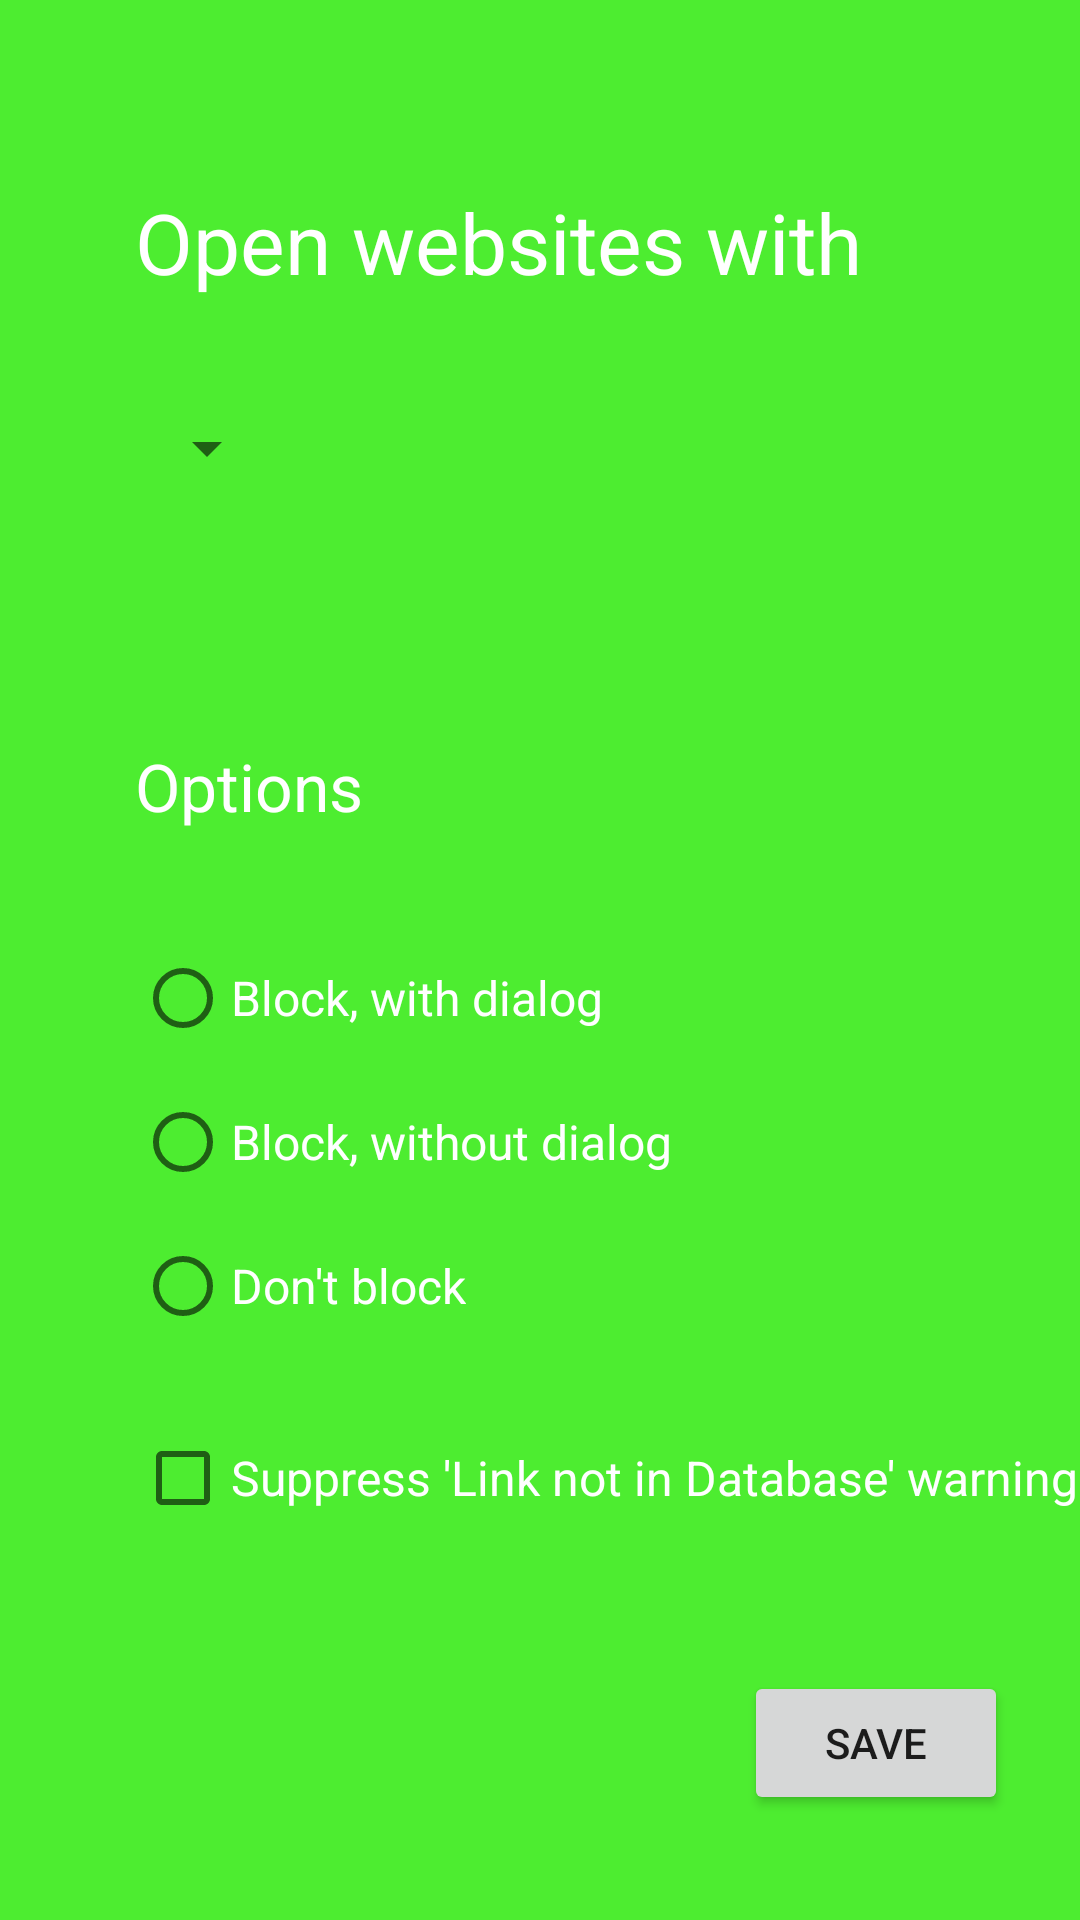

Here is an Android app screen rendered from its layout file. Give the layout XML and the strings, colors and styles it references.
<!-- AndroidManifest.xml: application theme Theme.Shellsec -->
<!-- res/layout/act_main2.xml -->
<?xml version="1.0" encoding="utf-8"?>
<RelativeLayout xmlns:android="http://schemas.android.com/apk/res/android"
    xmlns:tools="http://schemas.android.com/tools"
    android:layout_width="match_parent"
    android:layout_height="match_parent"
    android:background="?attr/colorPrimary"
    tools:context=".urlscanner.MainAct2">

    <TextView
        android:id="@+id/textView"
        android:layout_width="wrap_content"
        android:layout_height="wrap_content"
        android:layout_alignParentStart="true"
        android:layout_alignParentTop="true"
        android:layout_marginStart="45dp"
        android:layout_marginTop="62dp"
        android:text="@string/choose_browser_title"
        android:textAppearance="@android:style/TextAppearance.Material.Headline"
        android:textColor="@android:color/white"
        android:textSize="28sp" />

    <androidx.appcompat.widget.AppCompatSpinner
        android:id="@+id/spinner1"
        android:layout_width="wrap_content"
        android:layout_height="wrap_content"
        android:layout_alignStart="@+id/textView"
        android:layout_below="@+id/textView"
        android:layout_marginTop="38dp" />

    <TextView
        android:id="@+id/textView2"
        android:layout_width="wrap_content"
        android:layout_height="wrap_content"
        android:text="@string/choose_options_title"
        android:textAppearance="@android:style/TextAppearance.Material.Large"
        android:textColor="@android:color/white"
        android:layout_below="@+id/spinner1"
        android:layout_alignStart="@+id/spinner1"
        android:layout_marginTop="86dp" />

    <RadioGroup
        android:id="@+id/radioGroup1"
        android:layout_width="wrap_content"
        android:layout_height="wrap_content"
        android:layout_alignStart="@+id/textView2"
        android:layout_below="@+id/textView2">

        <androidx.appcompat.widget.AppCompatRadioButton
            android:id="@+id/radioButton1"
            android:layout_width="wrap_content"
            android:layout_height="wrap_content"
            android:layout_marginTop="32dp"
            android:text="@string/block_with_dialog"
            android:textAppearance="@android:style/TextAppearance.Material.Subhead"
            android:textColor="@android:color/white" />

        <androidx.appcompat.widget.AppCompatRadioButton
            android:id="@+id/radioButton2"
            android:layout_width="wrap_content"
            android:layout_height="wrap_content"
            android:text="@string/block_without_dialog"
            android:textAppearance="@android:style/TextAppearance.Material.Subhead"
            android:textColor="@android:color/white" />


        <androidx.appcompat.widget.AppCompatRadioButton
            android:id="@+id/radioButton3"
            android:layout_width="wrap_content"
            android:layout_height="wrap_content"
            android:text="@string/dont_block"
            android:textAppearance="@android:style/TextAppearance.Material.Subhead"
            android:textColor="@android:color/white" />
    </RadioGroup>

    <androidx.appcompat.widget.AppCompatButton
        android:id="@+id/button2"
        android:layout_width="wrap_content"
        android:layout_height="wrap_content"
        android:layout_alignParentBottom="true"
        android:layout_alignParentEnd="true"
        android:layout_marginBottom="35dp"
        android:layout_marginEnd="24dp"
        android:text="@string/save_text" />

    <androidx.appcompat.widget.AppCompatCheckBox
        android:id="@+id/checkBox1"
        android:layout_width="wrap_content"
        android:layout_height="wrap_content"
        android:layout_alignStart="@+id/radioGroup1"
        android:layout_below="@+id/radioGroup1"
        android:layout_marginTop="16dp"
        android:text="@string/url_not_in_db_warning_text"
        android:textAppearance="@android:style/TextAppearance.Material.Subhead"
        android:textColor="@android:color/white" />
</RelativeLayout>
<!-- resources referenced by this layout -->
<resources>
  <string name="block_with_dialog">Block, with dialog</string>
  <string name="block_without_dialog">Block, without dialog</string>
  <string name="choose_browser_title">Open websites with</string>
  <string name="choose_options_title">Options</string>
  <string name="dont_block">Don\'t block</string>
  <string name="save_text">Save</string>
  <string name="url_not_in_db_warning_text">Suppress \'Link not in Database\' warning</string>
  <style name="Theme.Shellsec" parent="Theme.MaterialComponents.DayNight.DarkActionBar">
          
          <item name="colorPrimary">@color/purple_500</item>
          <item name="colorPrimaryVariant">@color/purple_700</item>
          <item name="colorOnPrimary">@color/white</item>
          
          <item name="colorSecondary">@color/teal_200</item>
          <item name="colorSecondaryVariant">@color/teal_700</item>
          <item name="colorOnSecondary">@color/black</item>
          
          <item name="android:statusBarColor">?attr/colorPrimaryVariant</item>
          
      </style>
  <color name="purple_500">#4DED30</color>
  <color name="purple_700">#B7FFBF</color>
  <color name="white">#FFFFFFFF</color>
  <color name="teal_200">#FF03DAC5</color>
  <color name="teal_700">#FF018786</color>
  <color name="black">#FF000000</color>
</resources>
